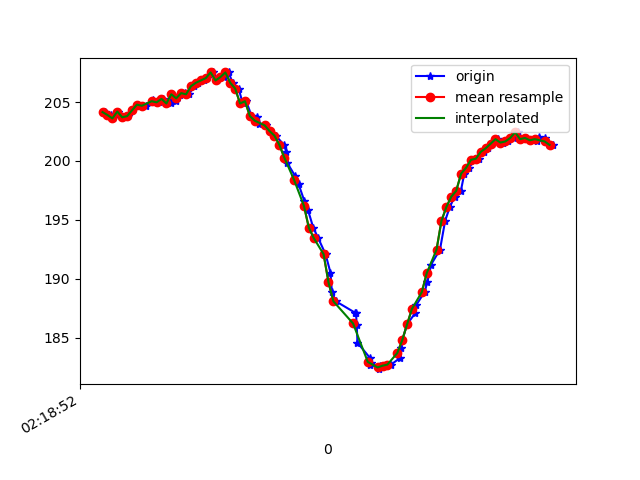

The file beside this chart, header and first rows:
1617761932191, 457568876065177, 204.19922, -267.3828, -68.45703
1617761932195, 457568895476726, 204.1, -268.8, -69.34
1617761932215, 457568914308371, 203.9, -267.9, -68.95
1617761932223, 457568933567313, 203.6, -268, -68.26
1617761932243, 457568952582086, 204.2, -268.2, -68.75
1617761932262, 457568971657901, 203.7, -268.2, -69.04
1617761932282, 457568990672673, 203.8, -268.4, -69.34
1617761932300, 457569009717967, 204.3, -267.6, -69.04
1617761932321, 457569028793781, 204.8, -267.9, -69.14
1617761932357, 457569049578789, 204.7, -267.7, -68.65
1617761932382, 457569067494795, 205, -267.9, -68.95
1617761932385, 457569086662174, 205.2, -268.3, -68.95
1617761932408, 457569105921116, 205, -268.2, -69.34
1617761932427, 457569125057974, 205.3, -268.2, -68.75
1617761932458, 457569144347438, 204.9, -268.9, -69.04
1617761932460, 457569163911594, 205.7, -268.8, -69.34
1617761932481, 457569182834802, 205.1, -268.4, -69.04
1617761932497, 457569202124266, 205.6, -267.2, -67.68
1617761932515, 457569221200081, 205.8, -265.9, -67.58
1617761932533, 457569240245375, 205.7, -264.4, -67.29
1617761932551, 457569259290668, 206.3, -261.9, -66.31
1617761932570, 457569278427526, 206.6, -258.8, -66.31
1617761932592, 457569297472819, 206.8, -254.8, -64.94
1617761932607, 457569316731762, 207, -250.3, -61.72
1617761932630, 457569335471843, 207.5, -245.2, -59.57
1617761932648, 457569354608700, 206.8, -241, -55.18
1617761932673, 457569373715036, 207.1, -237.1, -51.37
1617761932693, 457569392973979, 207.5, -231.7, -45.8
1617761932710, 457569412446571, 206.6, -228.1, -38.38
1617761932734, 457569431430822, 206.2, -225.3, -32.62
1617761932751, 457569450720286, 204.9, -224.2, -25.2
1617761932765, 457569470070793, 205.1, -223.8, -20.61
1617761932787, 457569489268693, 203.8, -223.9, -17.19
1617761932810, 457569508497114, 203.7, -224.2, -16.5
1617761932818, 457569527511887, 203.1, -224, -15.72
1617761932846, 457569546801351, 203, -224.1, -16.41
1617761932861, 457569565785602, 202.5, -223.6, -17.09
1617761932885, 457569584830895, 202.1, -223, -18.16
1617761932919, 457569604150881, 201.4, -223.2, -17.29
1617761932928, 457569623104610, 200.8, -223, -16.21
1617761932933, 457569642333032, 199.8, -222.9, -15.72
1617761932964, 457569661653017, 198.7, -222.7, -14.06
1617761932978, 457569680820396, 198, -222.8, -14.16
1617761933002, 457569699865690, 196.6, -222.5, -13.77
1617761933017, 457569719124632, 195.8, -222.7, -14.36
1617761933038, 457569738169926, 194.3, -222.2, -16.11
1617761933058, 457569757489911, 193.5, -222.3, -18.46
1617761933088, 457569776901461, 192.1, -221.6, -21
1617761933108, 457569796068839, 190.5, -221.6, -24.02
1617761933114, 457569815266740, 188.9, -222.3, -28.42
1617761933130, 457569834464640, 188.1, -223.2, -31.74
1617761933209, 457569872280535, 187.1, -224.1, -35.64
1617761933212, 457569878812094, 187.1, -224.1, -35.64
1617761933215, 457569892424596, 186, -226.5, -41.6
1617761933218, 457569911500411, 184.6, -226.8, -42.48
1617761933268, 457569930911960, 183.3, -227.9, -44.04
1617761933271, 457569950323509, 182.7, -228.9, -45.12
1617761933274, 457569969429845, 182.8, -229.7, -46.48
1617761933306, 457569988566703, 182.3, -230.4, -47.46
1617761933308, 457570007795124, 182.6, -231.3, -48.05
1617761933333, 457570027115110, 182.6, -231.7, -49.9
... 35 more rows
